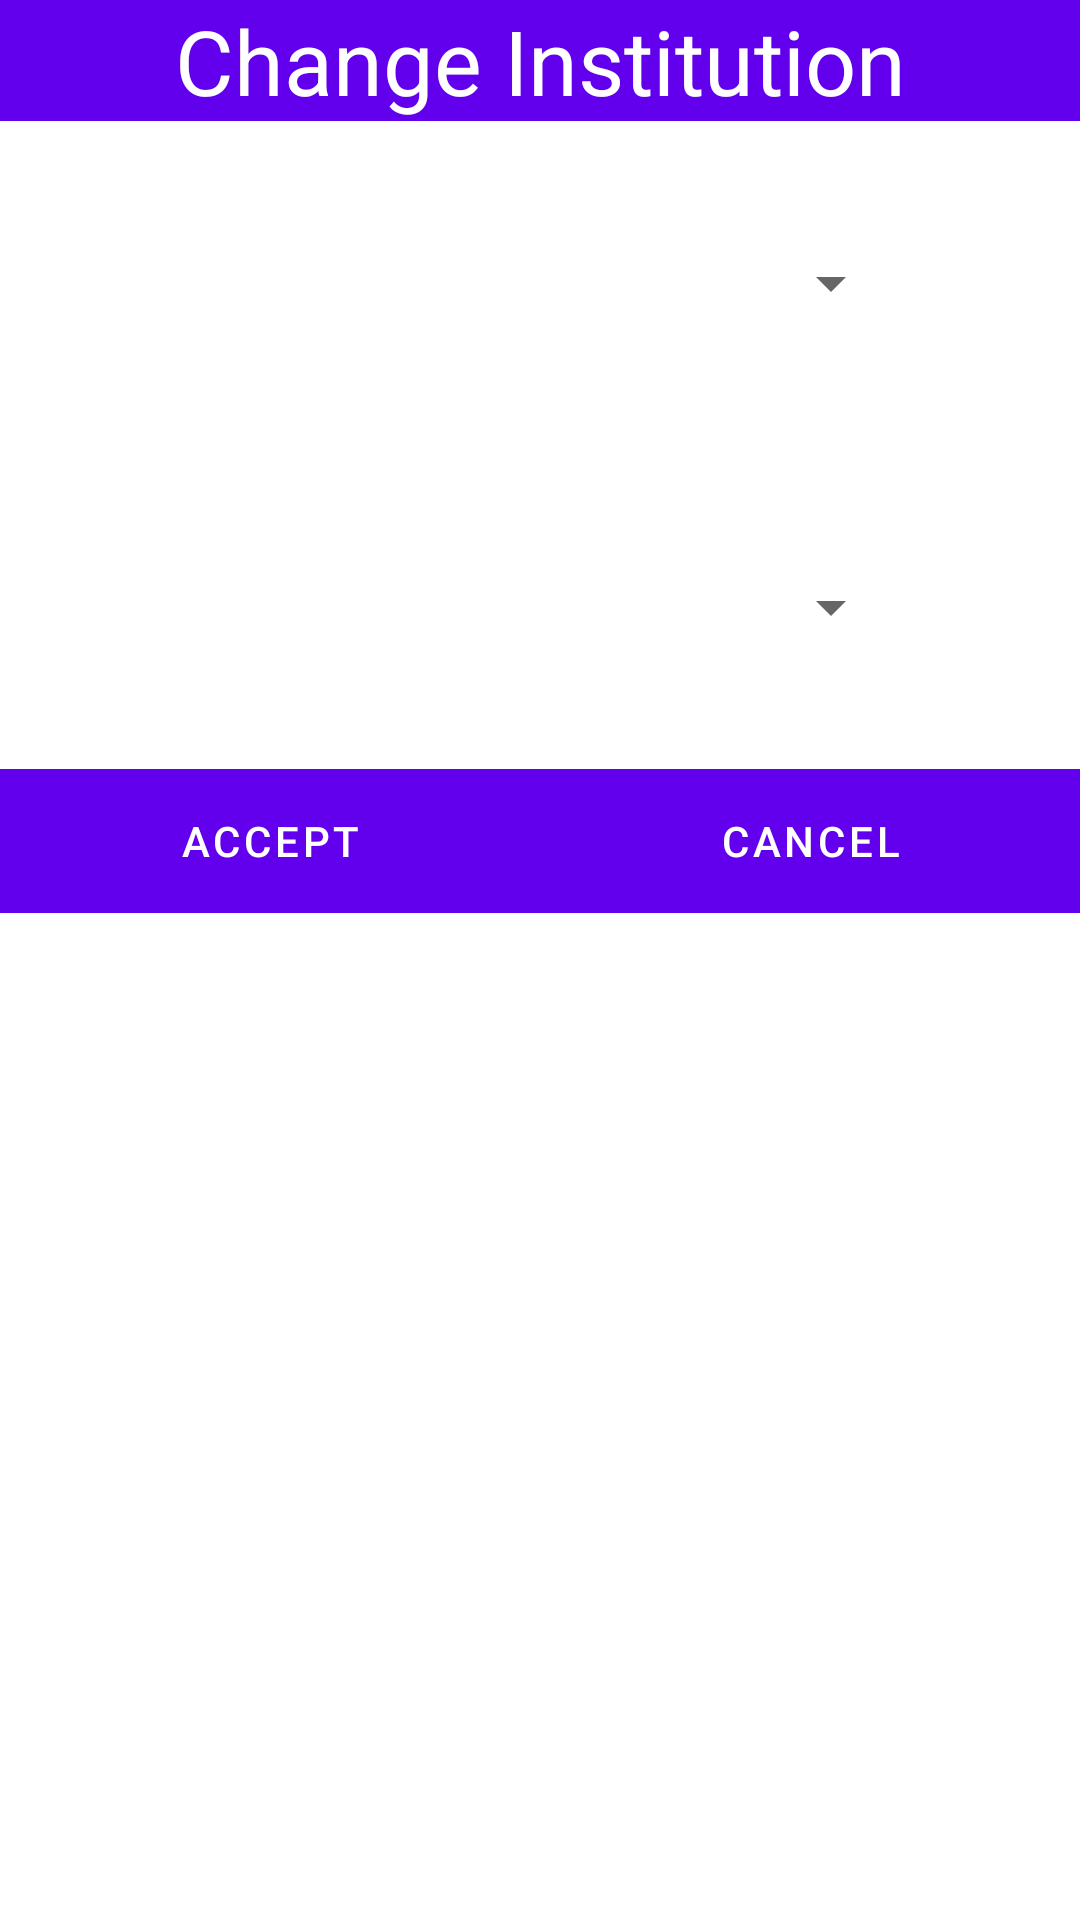

Produce the Android XML layout that renders to this screen, including the resource entries it uses.
<!-- AndroidManifest.xml: application theme Theme.SchoolUpdaterApp -->
<!-- res/layout/change_institution.xml -->
<?xml version="1.0" encoding="utf-8"?>
<RelativeLayout xmlns:android="http://schemas.android.com/apk/res/android"
    android:layout_width="300dp"
    android:layout_gravity="center"
    android:layout_height="wrap_content">

    <LinearLayout
        android:layout_width="match_parent"
        android:layout_height="wrap_content"
        android:gravity="center_horizontal"
        android:orientation="vertical">

        <TextView
            android:layout_width="match_parent"
            android:layout_height="wrap_content"
            android:background="@color/design_default_color_primary"
            android:text="@string/change_institution"
            android:textAlignment="center"
            android:textColor="@color/white"
            android:textSize="30sp" />

        <Spinner
            android:id="@+id/inst_name_inst_change"
            android:layout_width="242dp"
            android:layout_height="wrap_content"
            android:layout_marginStart="30dp"
            android:layout_marginTop="30dp"
            android:layout_marginEnd="30dp"
            android:layout_marginBottom="30dp"
            android:minHeight="48dp" />

        <Spinner
            android:id="@+id/course_name_inst_change"
            android:layout_width="242dp"
            android:layout_height="wrap_content"
            android:layout_marginStart="30dp"
            android:layout_marginTop="30dp"
            android:layout_marginEnd="30dp"
            android:layout_marginBottom="30dp"
            android:minHeight="48dp" />


        <LinearLayout
            android:layout_width="match_parent"
            android:layout_height="wrap_content"
            android:orientation="horizontal"
            android:background="@color/design_default_color_primary">

            <Button
                android:id="@+id/accept_change_inst_button"
                style="?android:attr/buttonBarButtonStyle"
                android:layout_width="match_parent"
                android:layout_height="wrap_content"
                android:layout_weight="1"
                android:text="@string/accept"
                android:textColor="@color/white" />

            <Button
                android:id="@+id/cancel_button"
                style="?android:attr/buttonBarButtonStyle"
                android:layout_width="match_parent"
                android:layout_height="wrap_content"
                android:layout_weight="1"
                android:text="@string/cancel"
                android:textColor="@color/white" />

        </LinearLayout>

    </LinearLayout>

</RelativeLayout>
<!-- resources referenced by this layout -->
<resources>
  <string name="accept">Accept</string>
  <string name="cancel">Cancel</string>
  <string name="change_institution">Change Institution</string>
  <style name="Theme.SchoolUpdaterApp" parent="Theme.MaterialComponents.DayNight.DarkActionBar">
          
          <item name="colorPrimary">@color/purple_500</item>
          <item name="colorPrimaryVariant">@color/purple_700</item>
          <item name="colorOnPrimary">@color/white</item>
          
          <item name="colorSecondary">@color/teal_200</item>
          <item name="colorSecondaryVariant">@color/teal_700</item>
          <item name="colorOnSecondary">@color/black</item>
          
          <item name="android:statusBarColor" tools:targetApi="l">?attr/colorPrimaryVariant</item>
          
      </style>
  <!-- not gathered from this repository: default colours our renderer supplied (Android Studio template values) -->
  <color name="purple_500">#FF6200EE</color>
  <color name="purple_700">#FF3700B3</color>
  <color name="teal_200">#FF03DAC5</color>
  <color name="teal_700">#FF018786</color>
  <color name="black">#FF000000</color>
  <color name="white">#FFFFFFFF</color>
</resources>
